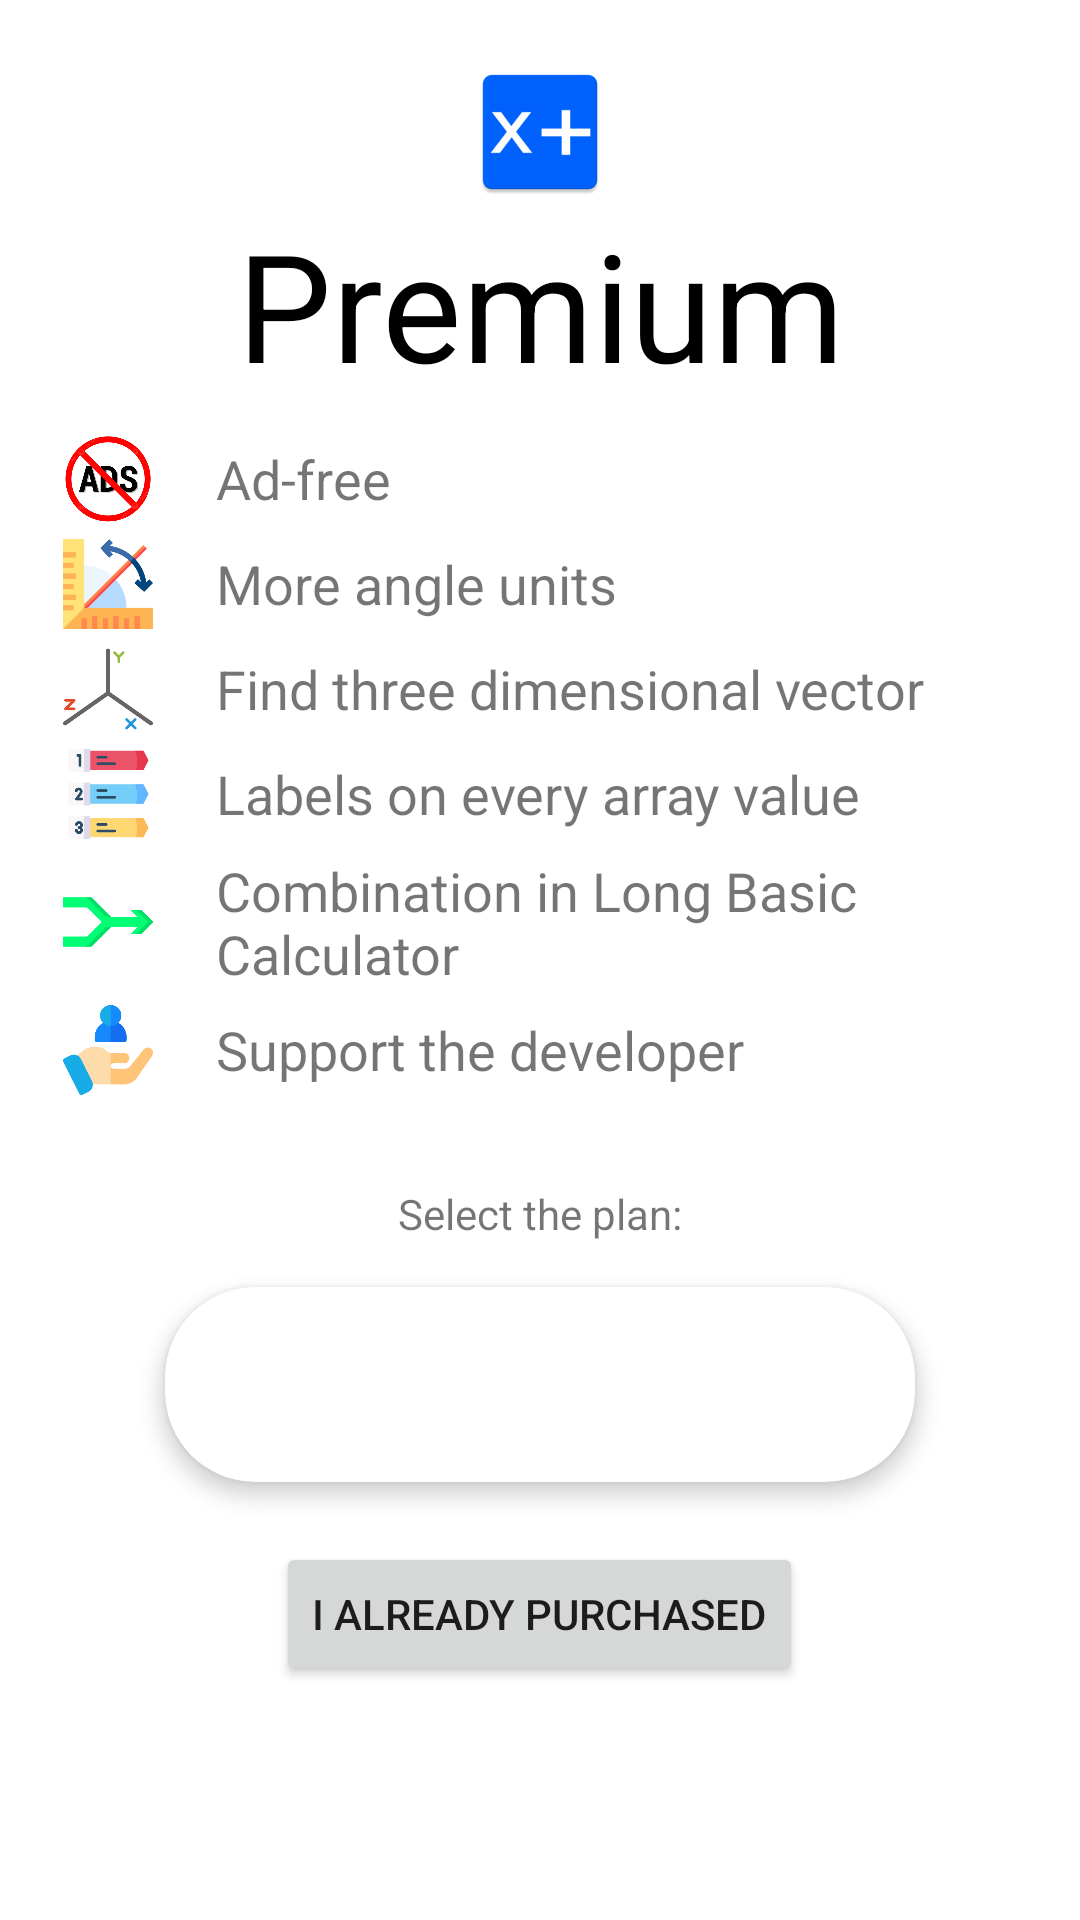

Produce the Android XML layout that renders to this screen, including the resource entries it uses.
<!-- AndroidManifest.xml: fallback theme Theme.MaterialComponents.DayNight.NoActionBar -->
<!-- res/layout/fragment_premium.xml -->
<?xml version="1.0" encoding="utf-8"?>
<ScrollView xmlns:android="http://schemas.android.com/apk/res/android"
    xmlns:app="http://schemas.android.com/apk/res-auto"
    xmlns:card_view="http://schemas.android.com/apk/res-auto"
    xmlns:tools="http://schemas.android.com/tools"
    android:layout_width="match_parent"
    android:layout_height="match_parent"
    tools:context=".premium">

    <LinearLayout
        android:layout_width="match_parent"
        android:layout_height="wrap_content"
        android:orientation="vertical">

        <ImageView
            android:id="@+id/imageView8"
            android:layout_width="match_parent"
            android:layout_height="wrap_content"
            android:layout_marginTop="20dp"
            android:src="@mipmap/ic_launcher" />

        <TextView
            android:id="@+id/textView10"
            style="@style/blackandwhitetext"
            android:layout_width="match_parent"
            android:layout_height="wrap_content"
            android:gravity="center"
            android:text="Premium"
            android:textSize="50sp" />

        <LinearLayout
            android:layout_width="match_parent"
            android:layout_height="match_parent"
            android:layout_marginTop="10dp"
            android:orientation="vertical">


            <LinearLayout
                android:layout_width="match_parent"
                android:layout_height="30dp"
                android:layout_marginBottom="5dp"
                android:orientation="horizontal">

                <ImageView
                    android:layout_width="match_parent"
                    android:layout_height="match_parent"
                    android:layout_weight="4"
                    android:src="@drawable/noads" />

                <TextView
                    android:layout_width="match_parent"
                    android:layout_height="match_parent"
                    android:layout_weight="1"
                    android:gravity="center_vertical"
                    android:text="@string/noads"
                    android:textSize="18sp" />
            </LinearLayout>

            <LinearLayout
                android:layout_width="match_parent"
                android:layout_height="30dp"
                android:layout_marginBottom="5dp"
                android:orientation="horizontal">

                <ImageView
                    android:layout_width="match_parent"
                    android:layout_height="match_parent"
                    android:layout_weight="4"
                    android:src="@drawable/angle" />

                <TextView
                    android:layout_width="match_parent"
                    android:layout_height="match_parent"
                    android:layout_weight="1"
                    android:gravity="center_vertical"
                    android:text="@string/moreangleunit"
                    android:textSize="18sp" />
            </LinearLayout>


            <LinearLayout
                android:layout_width="match_parent"
                android:layout_height="30dp"
                android:layout_marginBottom="5dp"
                android:orientation="horizontal">

                <ImageView
                    android:layout_width="match_parent"
                    android:layout_height="match_parent"
                    android:layout_weight="4"
                    android:src="@drawable/equation" />

                <TextView
                    android:layout_width="match_parent"
                    android:layout_height="match_parent"
                    android:layout_weight="1"
                    android:gravity="center_vertical"
                    android:text="@string/findthreedimensionalvector"
                    android:textSize="18sp" />
            </LinearLayout>

            <LinearLayout
                android:layout_width="match_parent"
                android:layout_height="30dp"
                android:layout_marginBottom="5dp"
                android:orientation="horizontal">

                <ImageView
                    android:layout_width="match_parent"
                    android:layout_height="match_parent"
                    android:layout_weight="4"
                    android:src="@drawable/list" />

                <TextView
                    android:layout_width="match_parent"
                    android:layout_height="match_parent"
                    android:layout_weight="1"
                    android:gravity="center_vertical"
                    android:text="@string/labelsoneveryvalue"
                    android:textSize="18sp" />
            </LinearLayout>

            <LinearLayout
                android:layout_width="match_parent"
                android:layout_height="wrap_content"
                android:layout_marginBottom="5dp"
                android:orientation="horizontal">

                <ImageView
                    android:layout_width="match_parent"
                    android:layout_height="30dp"
                    android:layout_weight="4"
                    android:layout_gravity="center"
                    android:src="@drawable/combine" />

                <TextView
                    android:layout_width="match_parent"
                    android:layout_height="wrap_content"
                    android:layout_weight="1"
                    android:gravity="center_vertical"
                    android:text="@string/combinationlongbasic"
                    android:textSize="18sp" />
            </LinearLayout>

            <LinearLayout
                android:layout_width="match_parent"
                android:layout_height="30dp"
                android:orientation="horizontal">

                <ImageView
                    android:layout_width="match_parent"
                    android:layout_height="match_parent"
                    android:layout_weight="4"
                    android:src="@drawable/customer" />

                <TextView
                    android:layout_width="match_parent"
                    android:layout_height="match_parent"
                    android:layout_weight="1"
                    android:gravity="center_vertical"
                    android:text="@string/supportthedeveloper"
                    android:textSize="18sp" />
            </LinearLayout>


        </LinearLayout>

        <TextView
            android:id="@+id/textView11"
            android:layout_width="match_parent"
            android:layout_height="wrap_content"
            android:layout_marginTop="30dp"
            android:text="@string/selectplan"
            android:textAlignment="center" />

        <LinearLayout
            android:layout_width="match_parent"
            android:layout_height="wrap_content"
            android:orientation="vertical">

            <androidx.cardview.widget.CardView
                android:id="@+id/onemonthplan"
                android:layout_width="wrap_content"
                android:layout_height="wrap_content"
                android:layout_gravity="center"
                android:clickable="true"
                android:focusable="true"
                android:foreground="?android:attr/selectableItemBackground"
                card_view:cardCornerRadius="30dp"
                card_view:cardElevation="4dp"
                card_view:cardPreventCornerOverlap="true"
                card_view:cardUseCompatPadding="true">

                <LinearLayout
                    android:layout_width="250dp"
                    android:layout_height="wrap_content"
                    android:orientation="horizontal">

                    <ImageView
                        android:id="@+id/imageView3"
                        android:layout_width="65dp"
                        android:layout_height="65dp"
                        android:src="@drawable/premium" />

                    <TextView
                        android:id="@+id/onemonthprice"
                        style="@style/blackandwhitetext"
                        android:layout_width="match_parent"
                        android:layout_height="match_parent"
                        android:gravity="center"
                        android:maxLines="1"
                        app:autoSizeMaxTextSize="21sp"
                        app:autoSizeMinTextSize="17sp"
                        app:autoSizeStepGranularity="0.5sp"
                        app:autoSizeTextType="uniform" />

                </LinearLayout>

            </androidx.cardview.widget.CardView>


        </LinearLayout>

        <androidx.appcompat.widget.AppCompatButton
            android:id="@+id/iapbutton"
            android:layout_width="wrap_content"
            android:layout_height="wrap_content"
            android:layout_gravity="center"
            android:layout_marginTop="5dp"
            android:text="@string/ialreadypurchased" />

    </LinearLayout>


</ScrollView>
<!-- resources referenced by this layout -->
<resources>
  <!-- drawable angle: webp bitmap (drawable, 4542 bytes) -->
  <!-- drawable combine: png bitmap (drawable, 5208 bytes) -->
  <!-- drawable customer: webp bitmap (drawable, 3792 bytes) -->
  <!-- drawable equation: webp bitmap (drawable, 2964 bytes) -->
  <!-- drawable list: webp bitmap (drawable, 4410 bytes) -->
  <!-- drawable noads: webp bitmap (drawable, 50630 bytes) -->
  <!-- mipmap ic_launcher: webp bitmap (mipmap-hdpi, 1010 bytes) -->
  <string name="combinationlongbasic">Combination in Long Basic Calculator</string>
  <string name="findthreedimensionalvector">Find three dimensional vector</string>
  <string name="ialreadypurchased">I already purchased</string>
  <string name="labelsoneveryvalue">Labels on every array value</string>
  <string name="moreangleunit">More angle units</string>
  <string name="noads">Ad-free</string>
  <string name="selectplan">Select the plan:</string>
  <string name="supportthedeveloper">Support the developer</string>
  <style name="blackandwhitetext" parent="Theme.AppCompat">
          <item name="android:textColor">@color/black</item>
      </style>
  <color name="black">#FF000000</color>
</resources>
